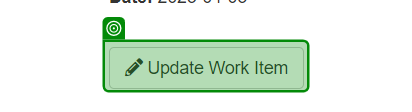
Task: Robotic Enterprise Framework
Workflow: Acme_UpdateWi

Step 1: check 'Update Work Item'

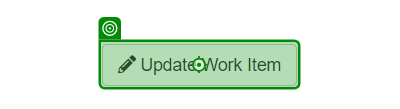
Step 2: click on the button 'Update Work Item' in window 'ACME System 1 - Work Items' (chrome.exe)

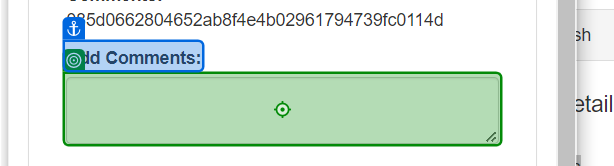
Step 3: type [in_ShaKey] into the text box in window 'ACME System 1' (chrome.exe)

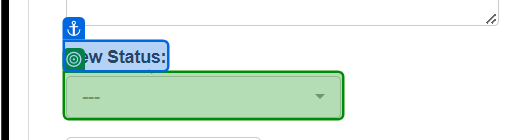
Step 4: select "Completed" in the button in window 'ACME System 1' (chrome.exe)
